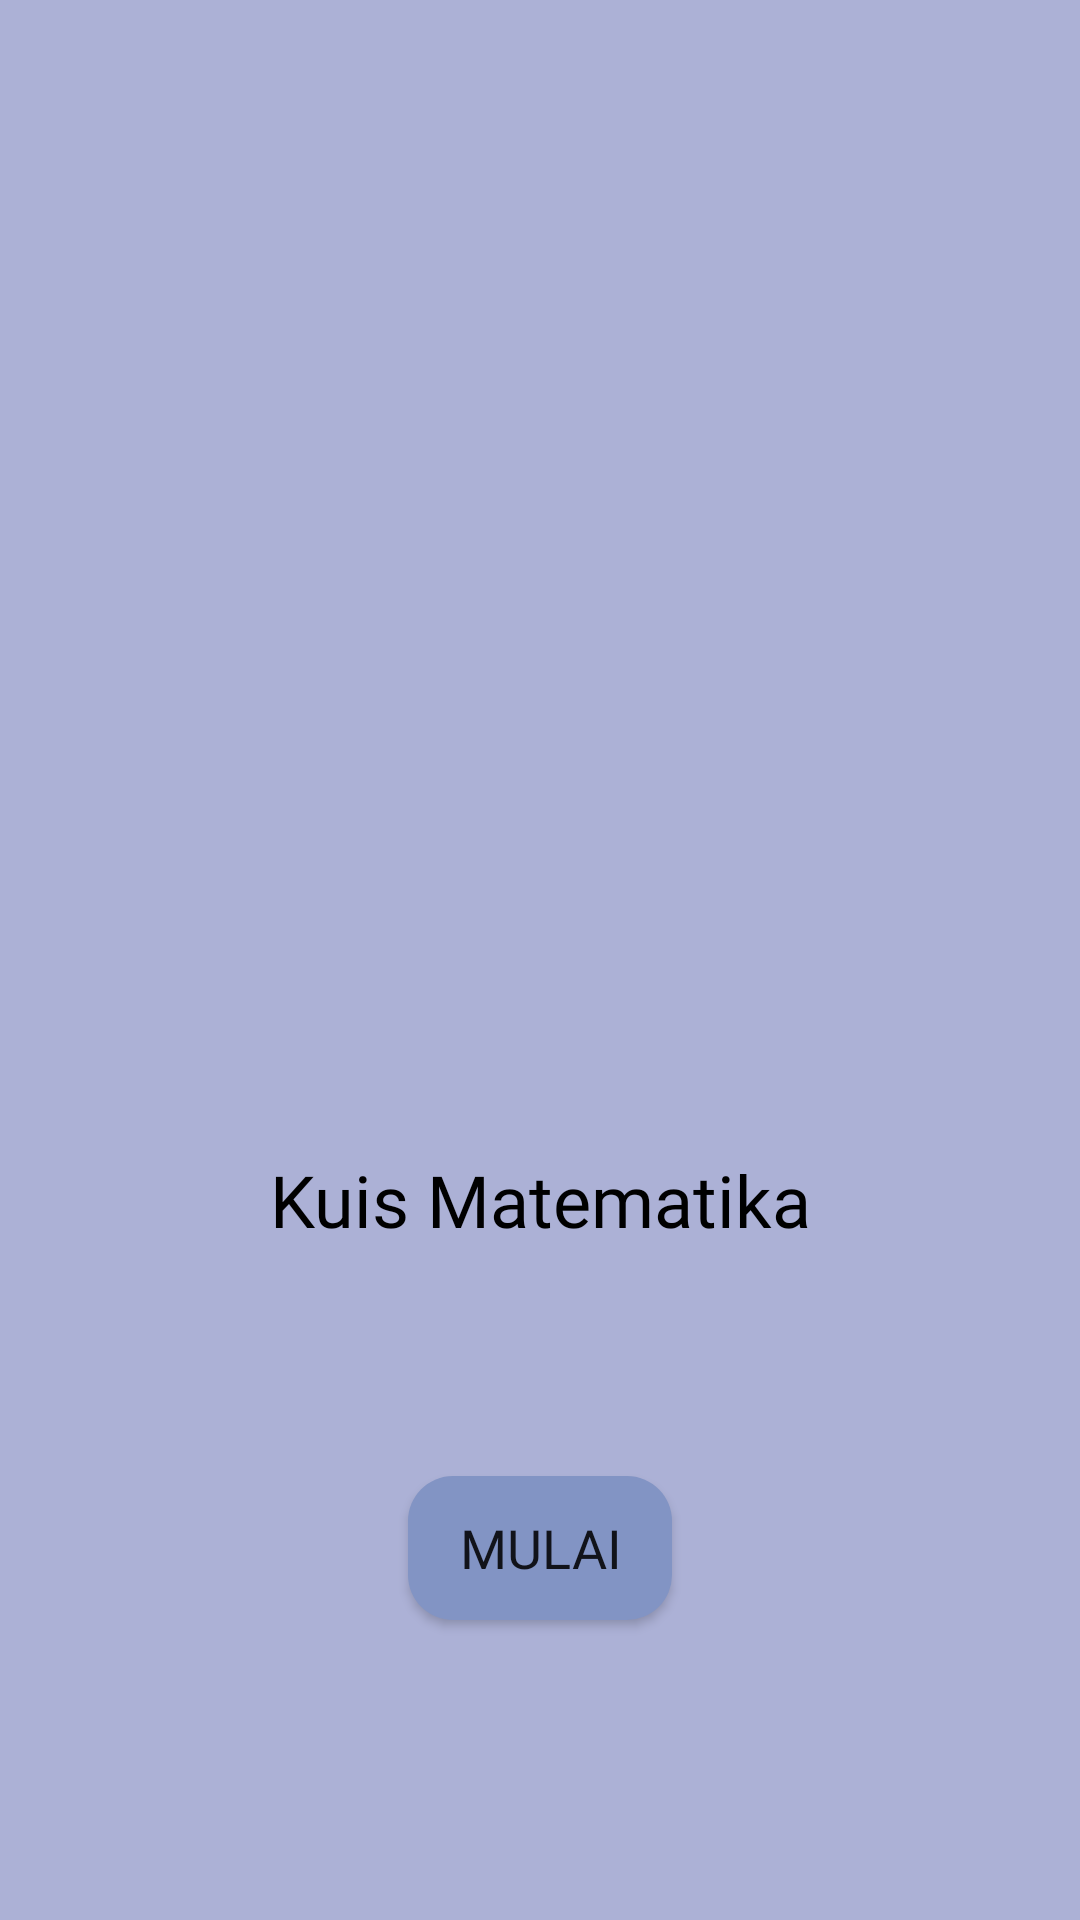

The Android layout XML behind this screen, and the referenced resources:
<!-- AndroidManifest.xml: application theme Theme.PembelajaranTunanetra -->
<!-- res/layout/activity_math.xml -->
<?xml version="1.0" encoding="utf-8"?>
<androidx.constraintlayout.widget.ConstraintLayout xmlns:android="http://schemas.android.com/apk/res/android"
    xmlns:app="http://schemas.android.com/apk/res-auto"
    xmlns:tools="http://schemas.android.com/tools"
    android:layout_width="match_parent"
    android:layout_height="match_parent"
    android:background="@color/secondary_variant_1"
    tools:context=".activity.MathActivity">

    <LinearLayout
        android:layout_width="match_parent"
        android:layout_height="match_parent"
        android:layout_marginVertical="20dp"
        android:gravity="center"
        android:orientation="vertical">

        <ImageView
            android:layout_width="150dp"
            android:layout_height="150dp"
            android:scaleType="fitCenter"
            android:src="@drawable/quiz_start" />

        <TextView
            android:layout_width="match_parent"
            android:layout_height="wrap_content"
            android:layout_marginTop="10dp"
            android:fontFamily="@font/bebas_regular"
            android:text="Kuis Matematika"
            android:textAlignment="center"
            android:textColor="@color/black"
            android:textSize="24sp" />

    </LinearLayout>

    <Button
        android:id="@+id/btn_start"
        android:layout_width="wrap_content"
        android:layout_height="wrap_content"
        android:layout_marginBottom="100dp"
        android:background="@drawable/button_background_1"
        android:fontFamily="@font/bebas_regular"
        android:text="Mulai"
        android:textSize="18sp"
        app:layout_constraintBottom_toBottomOf="parent"
        app:layout_constraintEnd_toEndOf="parent"
        app:layout_constraintStart_toStartOf="parent" />

</androidx.constraintlayout.widget.ConstraintLayout>
<!-- resources referenced by this layout -->
<resources>
  <color name="black">#FF000000</color>
  <color name="secondary_variant_1">#ACB1D6</color>
  <!-- drawable button_background_1 (drawable) -->
  <?xml version="1.0" encoding="utf-8"?>
  <shape xmlns:android="http://schemas.android.com/apk/res/android">
      <solid android:color="@color/secondary" />
      <corners android:radius="15dp" />
  </shape>
  <style name="Theme.PembelajaranTunanetra" parent="Theme.MaterialComponents.DayNight.NoActionBar">
          
          <item name="colorPrimary">@color/primary</item>
          <item name="colorPrimaryVariant">@color/primary_variant_1</item>
          <item name="colorOnPrimary">@color/secondary_variant_2</item>
          
          <item name="colorSecondary">@color/secondary</item>
          <item name="colorSecondaryVariant">@color/secondary_variant_1</item>
          <item name="colorOnSecondary">@color/primary_variant_2</item>
          
          <item name="android:statusBarColor">?attr/colorPrimary</item>
          
      </style>
  <color name="secondary">#8294C4</color>
  <color name="primary">#0C134F</color>
  <color name="primary_variant_1">#1D267D</color>
  <color name="secondary_variant_2">#DBDFEA</color>
  <color name="primary_variant_2">#5C469C</color>
</resources>
